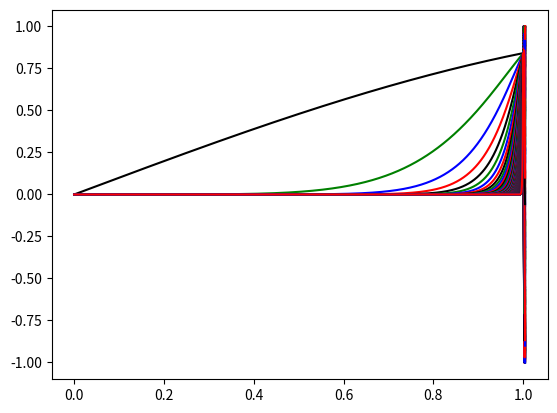

The matplotlib source for this figure:
from __future__ import division
import numpy as np
import math
import matplotlib.pyplot as plt

xvals = np.arange(0,1.005,.001)

ysets = []
# for n in np.arange(1,1000,5):
#     ys = [x**n/(1+x**n) for x in xvals]
#     ysets.append(ys)

for n in np.arange(1,1000,5):
    ys = [math.sin(x**n) for x in xvals]
    ysets.append(ys)

colors = ['k','g','b','r']

for j in range(len(ysets)):
    cs = j%4
    plt.plot(xvals,ysets[j],colors[cs])
plt.show()
